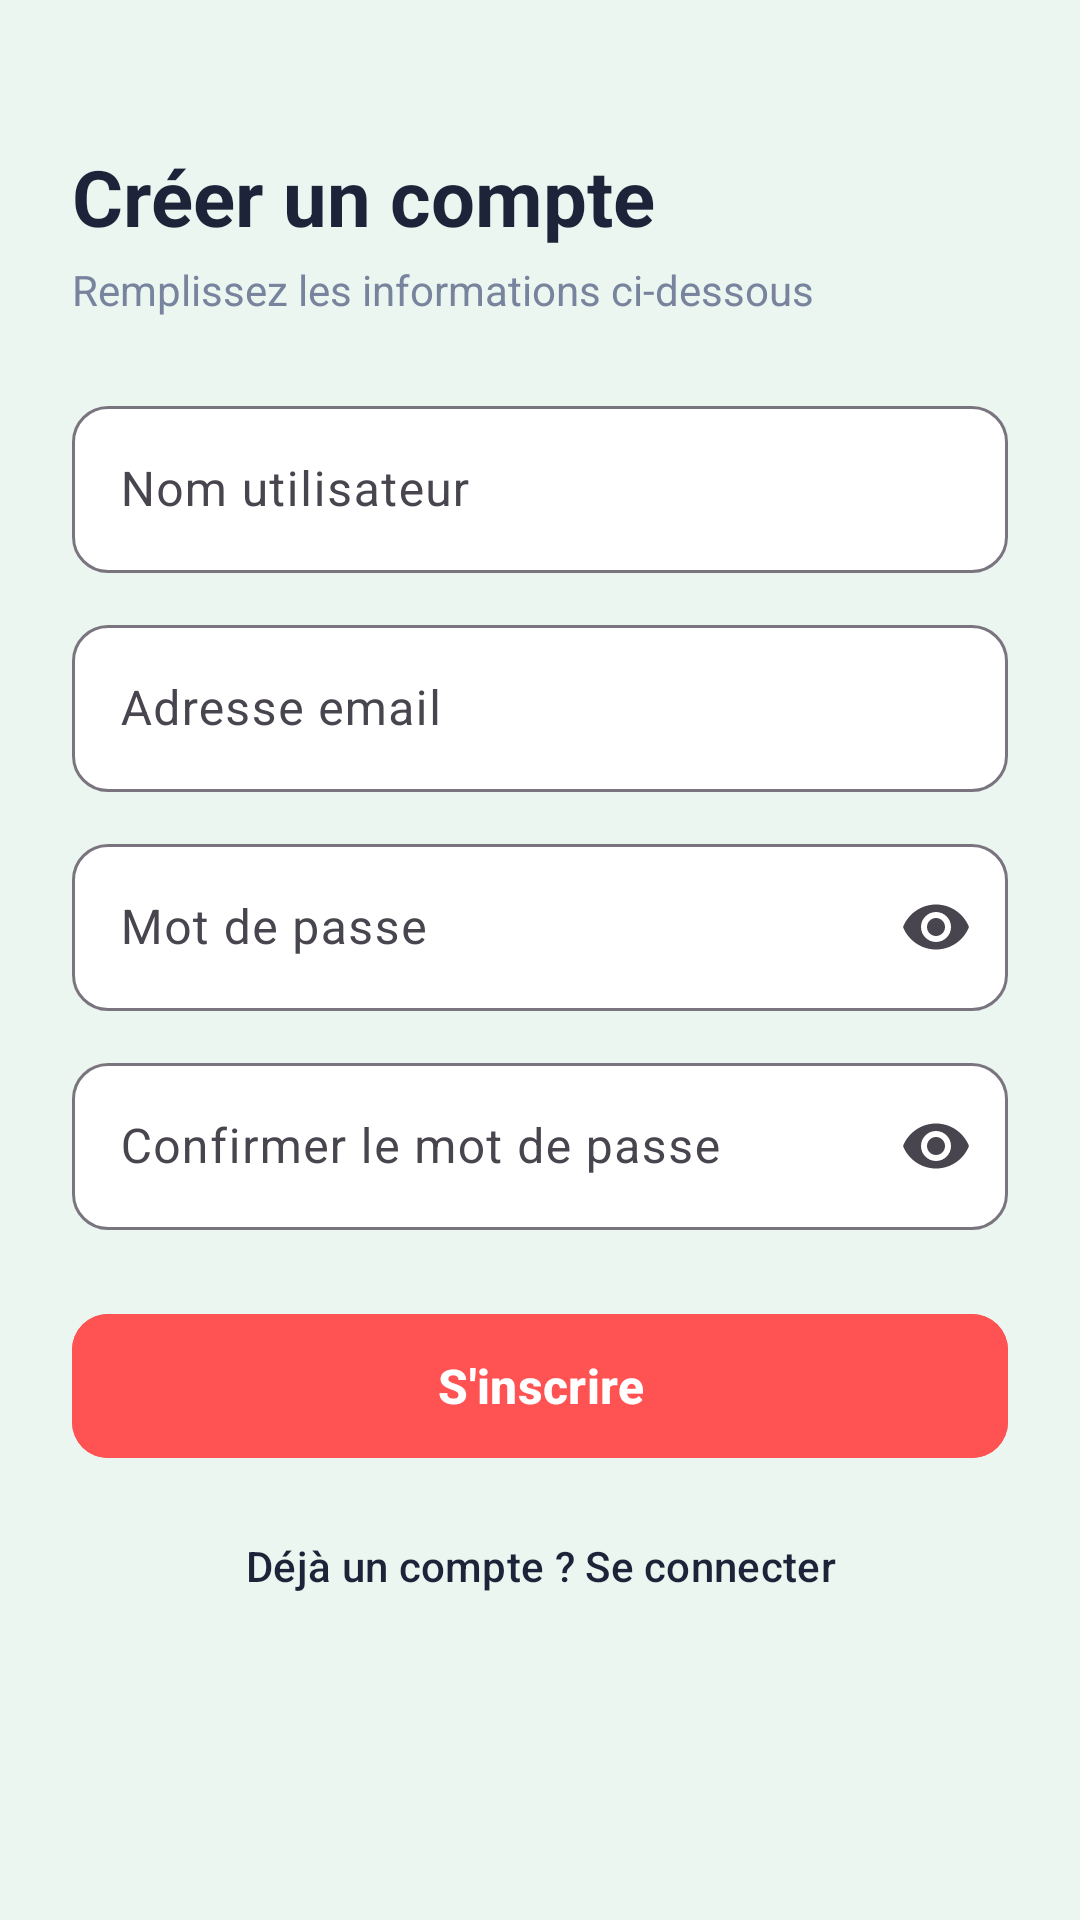

Here is an Android app screen rendered from its layout file. Give the layout XML and the strings, colors and styles it references.
<!-- AndroidManifest.xml: application theme Theme.ClientApp -->
<!-- res/layout/activity_register.xml -->
<?xml version="1.0" encoding="utf-8"?>
<androidx.constraintlayout.widget.ConstraintLayout
    xmlns:android="http://schemas.android.com/apk/res/android"
    xmlns:app="http://schemas.android.com/apk/res-auto"
    android:id="@+id/main"
    android:layout_width="match_parent"
    android:layout_height="match_parent"
    android:background="@color/mint_background"
    android:padding="@dimen/margin_large">

    
    <TextView
        android:id="@+id/tvRegisterTitle"
        android:layout_width="wrap_content"
        android:layout_height="wrap_content"
        android:layout_marginTop="24dp"
        android:text="Créer un compte"
        android:textColor="@color/text_primary"
        android:textSize="26sp"
        android:textStyle="bold"
        app:layout_constraintStart_toStartOf="parent"
        app:layout_constraintTop_toTopOf="parent" />

    <TextView
        android:id="@+id/tvRegisterSubtitle"
        android:layout_width="wrap_content"
        android:layout_height="wrap_content"
        android:layout_marginTop="4dp"
        android:text="Remplissez les informations ci-dessous"
        android:textColor="@color/text_secondary"
        android:textSize="14sp"
        app:layout_constraintStart_toStartOf="parent"
        app:layout_constraintTop_toBottomOf="@+id/tvRegisterTitle" />

    
    <com.google.android.material.textfield.TextInputLayout
        android:id="@+id/tilFullName"
        style="@style/Widget.Material3.TextInputLayout.OutlinedBox"
        android:layout_width="0dp"
        android:layout_height="wrap_content"
        android:layout_marginTop="24dp"
        android:hint="Nom utilisateur"
        app:boxBackgroundColor="@color/white"
        app:boxCornerRadiusBottomEnd="12dp"
        app:boxCornerRadiusBottomStart="12dp"
        app:boxCornerRadiusTopEnd="12dp"
        app:boxCornerRadiusTopStart="12dp"
        app:layout_constraintEnd_toEndOf="parent"
        app:layout_constraintStart_toStartOf="parent"
        app:layout_constraintTop_toBottomOf="@+id/tvRegisterSubtitle">

        <com.google.android.material.textfield.TextInputEditText
            android:id="@+id/etFullName"
            android:layout_width="match_parent"
            android:layout_height="wrap_content"
            android:inputType="textPersonName"
            android:maxLines="1" />
    </com.google.android.material.textfield.TextInputLayout>

    
    <com.google.android.material.textfield.TextInputLayout
        android:id="@+id/tilEmail"
        style="@style/Widget.Material3.TextInputLayout.OutlinedBox"
        android:layout_width="0dp"
        android:layout_height="wrap_content"
        android:layout_marginTop="12dp"
        android:hint="Adresse email"
        app:boxBackgroundColor="@color/white"
        app:boxCornerRadiusBottomEnd="12dp"
        app:boxCornerRadiusBottomStart="12dp"
        app:boxCornerRadiusTopEnd="12dp"
        app:boxCornerRadiusTopStart="12dp"
        app:layout_constraintEnd_toEndOf="parent"
        app:layout_constraintStart_toStartOf="parent"
        app:layout_constraintTop_toBottomOf="@+id/tilFullName">

        <com.google.android.material.textfield.TextInputEditText
            android:id="@+id/etEmail"
            android:layout_width="match_parent"
            android:layout_height="wrap_content"
            android:inputType="textEmailAddress"
            android:maxLines="1" />
    </com.google.android.material.textfield.TextInputLayout>

    
    <com.google.android.material.textfield.TextInputLayout
        android:id="@+id/tilPassword"
        style="@style/Widget.Material3.TextInputLayout.OutlinedBox"
        android:layout_width="0dp"
        android:layout_height="wrap_content"
        android:layout_marginTop="12dp"
        android:hint="Mot de passe"
        app:boxBackgroundColor="@color/white"
        app:boxCornerRadiusBottomEnd="12dp"
        app:boxCornerRadiusBottomStart="12dp"
        app:boxCornerRadiusTopEnd="12dp"
        app:boxCornerRadiusTopStart="12dp"
        app:endIconMode="password_toggle"
        app:layout_constraintEnd_toEndOf="parent"
        app:layout_constraintStart_toStartOf="parent"
        app:layout_constraintTop_toBottomOf="@+id/tilEmail">

        <com.google.android.material.textfield.TextInputEditText
            android:id="@+id/etPassword"
            android:layout_width="match_parent"
            android:layout_height="wrap_content"
            android:inputType="textPassword"
            android:maxLines="1" />
    </com.google.android.material.textfield.TextInputLayout>

    
    <com.google.android.material.textfield.TextInputLayout
        android:id="@+id/tilConfirmPassword"
        style="@style/Widget.Material3.TextInputLayout.OutlinedBox"
        android:layout_width="0dp"
        android:layout_height="wrap_content"
        android:layout_marginTop="12dp"
        android:hint="Confirmer le mot de passe"
        app:boxBackgroundColor="@color/white"
        app:boxCornerRadiusBottomEnd="12dp"
        app:boxCornerRadiusBottomStart="12dp"
        app:boxCornerRadiusTopEnd="12dp"
        app:boxCornerRadiusTopStart="12dp"
        app:endIconMode="password_toggle"
        app:layout_constraintEnd_toEndOf="parent"
        app:layout_constraintStart_toStartOf="parent"
        app:layout_constraintTop_toBottomOf="@+id/tilPassword">

        <com.google.android.material.textfield.TextInputEditText
            android:id="@+id/etConfirmPassword"
            android:layout_width="match_parent"
            android:layout_height="wrap_content"
            android:inputType="textPassword"
            android:maxLines="1" />
    </com.google.android.material.textfield.TextInputLayout>

    
    <com.google.android.material.button.MaterialButton
        android:id="@+id/btnRegister"
        android:layout_width="0dp"
        android:layout_height="56dp"
        android:layout_marginTop="24dp"
        android:backgroundTint="@color/accent_coral"
        android:text="S'inscrire"
        android:textAllCaps="false"
        android:textSize="16sp"
        android:textStyle="bold"
        app:cornerRadius="12dp"
        app:layout_constraintEnd_toEndOf="parent"
        app:layout_constraintStart_toStartOf="parent"
        app:layout_constraintTop_toBottomOf="@+id/tilConfirmPassword" />

    
    <com.google.android.material.button.MaterialButton
        android:id="@+id/btnBackToLogin"
        style="@style/Widget.Material3.Button.TextButton"
        android:layout_width="0dp"
        android:layout_height="wrap_content"
        android:layout_marginTop="8dp"
        android:text="Déjà un compte ? Se connecter"
        android:textColor="@color/text_primary"
        android:textSize="14sp"
        app:layout_constraintEnd_toEndOf="parent"
        app:layout_constraintStart_toStartOf="parent"
        app:layout_constraintTop_toBottomOf="@+id/btnRegister" />

</androidx.constraintlayout.widget.ConstraintLayout>
<!-- resources referenced by this layout -->
<resources>
  <color name="accent_coral">#FF5252</color>
  <color name="mint_background">#EBF6F0</color>
  <color name="text_primary">#1D2338</color>
  <color name="text_secondary">#78849E</color>
  <color name="white">#FFFFFF</color>
  <dimen name="margin_large">24dp</dimen>
  <style name="Theme.ClientApp" parent="Base.Theme.ClientApp" />
  <style name="Base.Theme.ClientApp" parent="Theme.Material3.DayNight.NoActionBar">
          <item name="colorPrimary">@color/accent_coral</item>
          <item name="colorOnPrimary">@color/white</item>
          <item name="android:colorBackground">@color/mint_background</item>
          <item name="android:statusBarColor">@color/mint_background</item>
          <item name="android:windowLightStatusBar">true</item>
      </style>
</resources>
